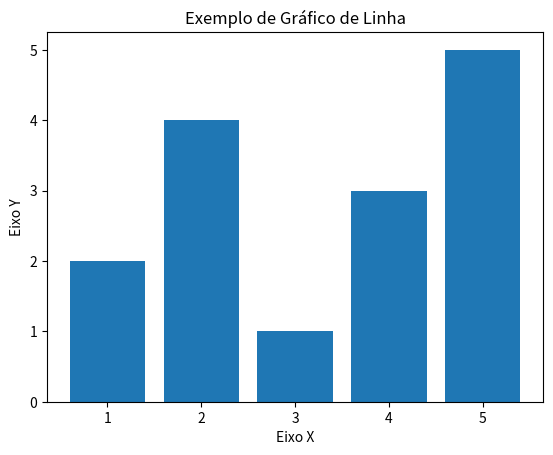

Write Python code to recreate this figure.
# Classificação dos módulos (built-in, de terceiros e próprios)
# Podemos classificar os módulos (bibliotecas) em três categorias:

# Módulos built-in: embutidos no interpretador.
# Módulos de terceiros: criados por terceiros e disponibilizados via PyPI.
# Módulos próprios: criados pelo desenvolvedor.

# Módulos built-in em Python são: math; os; svs; Random; datetime; re; collections.

# Aprendendo a utilizar a Matplotlib

import matplotlib.pyplot as plt

# Dados
x = [1, 2, 3, 4, 5]
y = [2, 4, 1, 3, 5]

# Criar um gráfico de linha
#plt.plot(x, y)
plt.bar(x, y) # Outro exemplo de grafico.

# Adicionar rótulos aos eixos
plt.xlabel('Eixo X')
plt.ylabel('Eixo Y')

# Adicionar um título ao gráfico
plt.title('Exemplo de Gráfico de Linha')

# Mostrar o gráfico
plt.show()